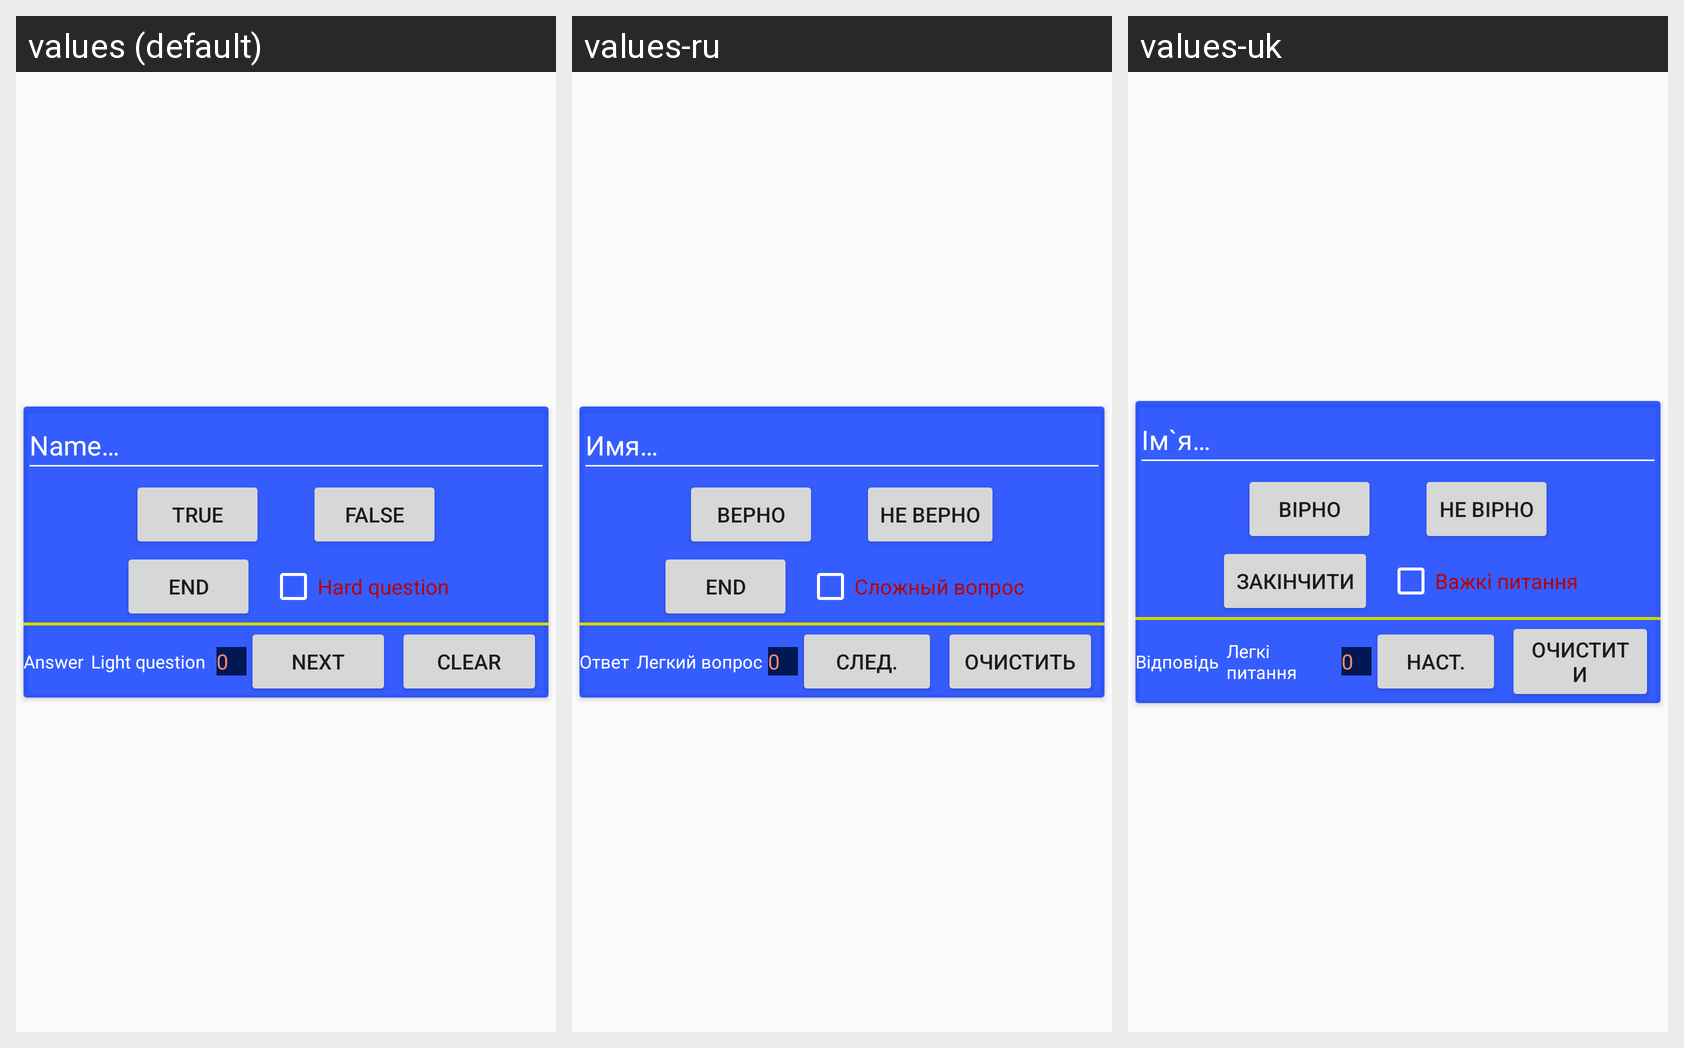

The same Android screen rendered under several of its app's locales, left to right. List the strings drawn on it with the default value and each locale's translation.
Android screen res/layout/create_question_dialog.xml rendered under 3 locales, left to right: values (default), values-ru, values-uk. Device: Nexus 5 (rendered at 1080×1920; each locale shown at half size, 540×960, under a caption strip naming it); theme Theme.GeoQuiz.
Strings drawn on this screen, with the default value and each locale's value (text and hints the layout hard-codes, and strings that could not be matched under every locale, appear in the picture but are not listed):

name
  values: Name…
  values-ru: Имя…
  values-uk: Ім`я…

true_button
  values: True
  values-ru: Верно
  values-uk: Вірно

false_button
  values: False
  values-ru: Не верно
  values-uk: Не вірно

end_button
  values: END
  values-ru: END
  values-uk: Закінчити

hard_question
  values: Hard question
  values-ru: Сложный вопрос
  values-uk: Важкі питання

unswer
  values: Answer
  values-ru: Ответ
  values-uk: Відповідь

light_question
  values: Light question
  values-ru: Легкий вопрос
  values-uk: Легкі питання

next_button
  values: Next
  values-ru: След.
  values-uk: Наст.

clear
  values: CLEAR
  values-ru: ОЧИСТИТЬ
  values-uk: Очистити
